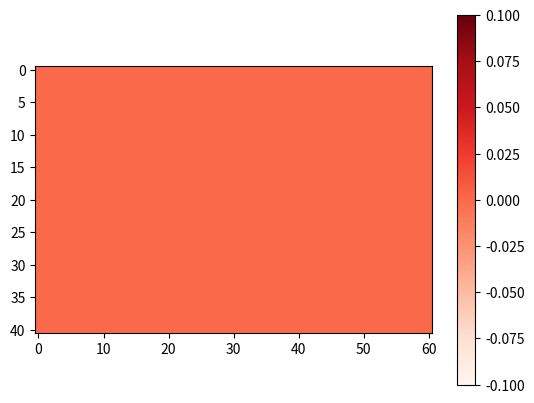

Source code (Python):
# -*- Coding: UTF-8 -*-
#coding: utf-8
import math
import matplotlib.pyplot as plt 
import numpy as np


def burger(m,n,T,t,dT,dX,dY, alpha, Q, K):
    count = 0  
    C = np.zeros((m,n))   

    C_temp = np.copy(C)

    while(count<t/dT):
        for i in range(1,m-1):
            for j in range(1,n-1):
                if (count*dT<=T) and np.abs(i*dY-b)<0.0001 and np.abs(i*dX-a)<0.0001:
                    v = alpha * math.sin(math.pi*j*dX/5)
                    C[i][j] = C_temp[i][j] -  dT*(alpha*(C_temp[i][j+1]-C_temp[i][j-1])/dX + v[i][j]*(C_temp[i-1][j]-C_temp[i+1][j])/dY - K * (C_temp[i][j-1]-2*C_temp[i][j]+C_temp[i][j+1])/dX**2 - K * (C_temp[i-1][j]-2*C_temp[i][j]+C_temp[i+1][j])/dY**2 - Q/(dX*dY)) 
                else:
                    v = alpha * math.sin(math.pi*j*dX/5)
                    C[i][j] = C_temp[i][j] - dT*(alpha*(C_temp[i][j+1]-C_temp[i][j-1])/dX + v*(C_temp[i-1][j]-C_temp[i+1][j])/dY - K * (C_temp[i][j-1]-2*C_temp[i][j]+C_temp[i][j+1])/dX**2 - K * (C_temp[i-1][j]-2*C_temp[i][j]+C_temp[i+1][j])/dY**2) 
                if(C[i][j]<0):
                    C = 0


        for j in range(len(C[0])): #borda superior/inferior
            C[0][j] = C[1][j]
            C[m-1][j] = C[m-2][j]
        print(len(C))
        for i in range(len(C)): #borda esquerda/direita
            C[i][0] = C[i][1]
            C[i][n-1] =C[i][n-2]
        count+=1
        C_temp = np.copy(C)
        print("Retornou depois de {0} segundos.".format(n*dT))
        return C
K = 1       #m²/s
alpha = 1   #m/s
T = 3       #s
Q = 100     #kd/ms
Lx = 30     #m
Ly = 20     #m
a = 1/1.4
b = 60/6
dX = 0.5  #NÃO SEI PQ É 1
dY = 0.5  #^^^^^^^^^^^^


pontos_x = int((Lx / dX)) + 1
pontos_y = int((Ly / dY)) + 1

dT = ((1/(4*K)) * (dX * dY)) 
#dT = 0.2
print(dT)

results = burger(pontos_y,pontos_x,T,10*T,dT,dX,dY,alpha,Q,K)

plt.imshow(results, cmap='Reds', interpolation='nearest')
plt.colorbar()
plt.show()
